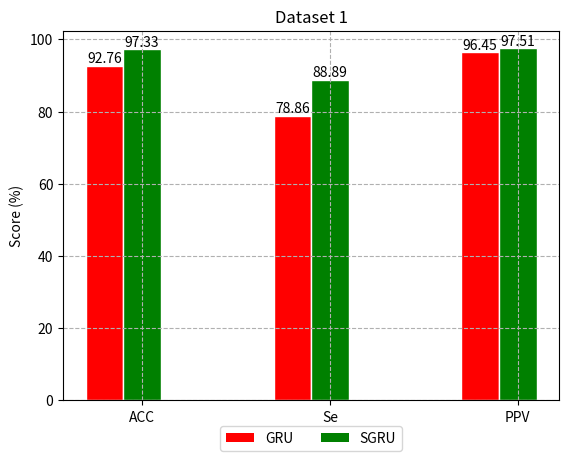

Here is the Python script that generated this plot: (Note: this script raises an exception after producing the figure.)
"Comparison between SGRU classifier and GRU classifier on Dataset 1"

import matplotlib.pyplot as plt
import numpy as np

names = ('GRU', 'SGRU')
subjects = ('ACC', 'Se', 'PPV')
scores = ((92.76,	78.86,	96.45), (97.33,	88.89,	97.51))

bar_width = 0.20
index = np.arange(len(scores[0]))
rects1 = plt.bar(index, scores[0], bar_width, color='r', label=names[0])
rects2 = plt.bar(index + bar_width, scores[1], bar_width, color='g', label=names[1])
plt.xticks(index + bar_width, subjects)

plt.ylabel('Score (%)')
plt.title('Dataset 1')
plt.grid(ls='--')
plt.legend(loc='upper center', bbox_to_anchor=(0.5, -0.05), fancybox=True, ncol=5)

def add_labels(rects):
    for rect in rects:
        height = rect.get_height()
        plt.text(rect.get_x() + rect.get_width() / 2, height, height, ha='center', va='bottom')
        rect.set_edgecolor('white')

add_labels(rects1)
add_labels(rects2)
plt.savefig('../results/zhu_1.png', dpi=650)
plt.show()